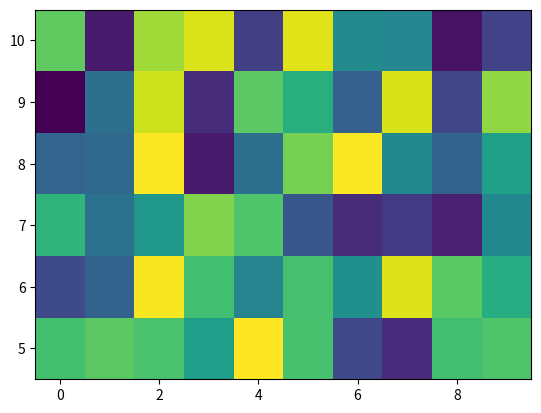

Here is the Python script that generated this plot:
import pandas as pd
from matplotlib import pyplot as plt
import numpy as np

np.random.seed(19680801)
Z = np.random.rand(6, 10)
x = np.arange(-0.5, 10, 1)  # len = 11
y = np.arange(4.5, 11, 1)  # len = 7

fig, ax = plt.subplots()
ax.pcolormesh(x, y, Z)
plt.show()
